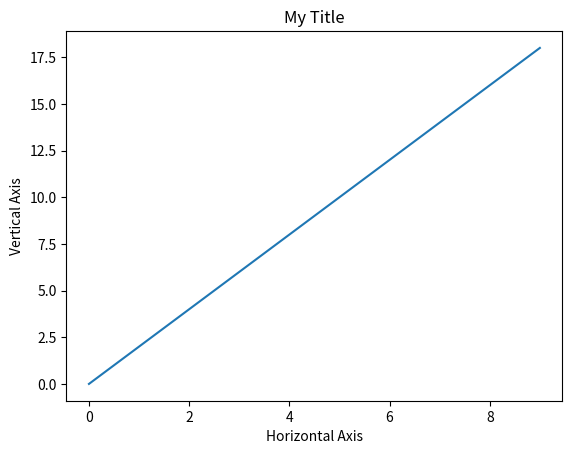
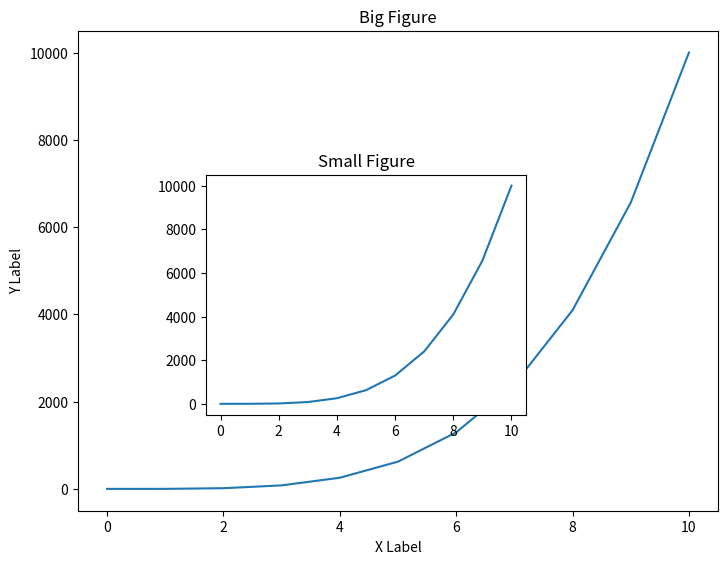
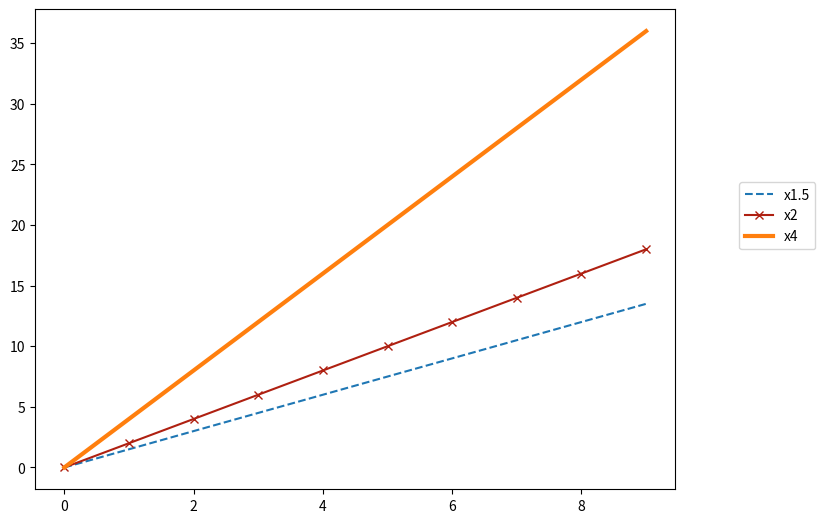

Write Python code to recreate these figures, in order.
import matplotlib.pyplot as plt
import numpy as np

x = np.arange(0, 10)
y = 2 * x

plt.plot(x, y) 
plt.xlabel('Horizontal Axis')
plt.ylabel('Vertical Axis')
plt.title('My Title')
plt.show()

# Creates blank canvas
fig = plt.figure()

a = np.linspace(0,10,11)
b = a ** 4

big = fig.add_axes([0, 0, 1, 1])
big.plot(a, b)
big.set_xlabel('X Label')
big.set_ylabel('Y Label')
big.set_title('Big Figure')

small = fig.add_axes([0.2, 0.2, 0.5, 0.5])
small.plot(a,b)
small.set_title('Small Figure');

fig = plt.figure()

values = np.arange(0,10)

ax = fig.add_axes([0,0,1,1])

ax.plot(values, values * 1.5, label="x1.5", ls='--')
ax.plot(values, values * 2, label="x2", color='#af2011', marker='x')
ax.plot(values, values * 4, label="x4", lw=3)
ax.legend(loc=(1.1, 0.5))